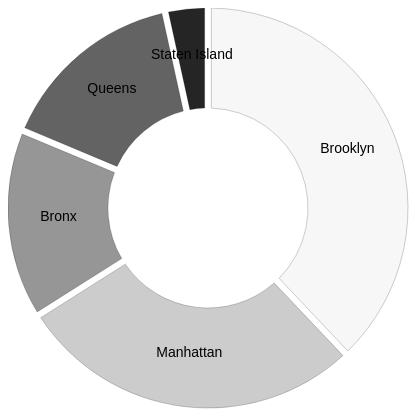
D3 v7 page, settled after 360 driven frames (6 s of simulated time); the page loaded 1 data file(s).


           
            
        d3.csv("rats_by_borough2.csv").then(dataset => {  
            
            dataset.forEach(d => {
                d.borough = d.borough;
                d.count = +d.count;
                d.percentage = +d.percentage;
            });

            console.log(dataset);
             
            const tooltip =d3.select("body")
                         .append("div")
                         .attr("id", "tooltip")
                         .style("opacity", 0);
            
            const svg = d3.select("svg");
            const w = 600;
            const myColor = d3.scaleOrdinal(d3.schemeGreys[5]);

            //Donut radius
            const outerRadius = 200;
            const innerRadius = 100; 
           
            //d3.arc()creates our wedges 
            const arcs = d3.arc()  
                           .innerRadius(innerRadius)
                           .outerRadius(outerRadius)

            //pie generator
            const pie = d3.pie()
                            .value(d => d.percentage)
                            .padAngle(.03);
            
                             

            //Groups to build our pie chart!
            const groups = svg.selectAll("g.arc")
                .data(pie(dataset))
                .enter()
                .append("g")
                .attr("class", "arc")
                .attr("transform", "translate(" + outerRadius + "," + outerRadius + ")")
                .on("mouseover", (event, d)=> {
                d3.select("#tooltip")
                .transition()
                .duration(300)//milliseconds!
                .style("opacity", 1)
                .style("left", (event.pageX + 2) + "px")//x coordinate of mouse
                .style("top", (event.pageY + 2) + "px")//y coordinate of mouse
            tooltip.html("Percent: " + "<br>" + d.percentage); //setting the html here for the <br>
                //.text("Value: " + d.data.percentage);  // note: you could just do the .text() per usual
            })     
            .on("mouseout", (event, d)=>{
                d3.select("#tooltip")
              .transition()
              .style("opacity", 0);
            })
            .on("mousemove", (event, d) => {
                d3.select("#tooltip")
              .style("left", (event.pageX + 2) + "px")
              .style("top", (event.pageY + 2) + "px")
              });
              
                            
            //console.log(pie(dataset));

       /* const tooltip = d3.select("body")   
              .append("div")
              .attr("id", "tooltip")
              .style("opacity", 0); */
            
            groups.append("path")
                 .attr("fill", (d,i)=> myColor(i))
                 .attr("stroke", "black") 
                 .attr("stroke-width", .2)
                 .attr("d", arcs); 


            //Labels
            groups.append("text")
                  .attr("transform", d=> "translate(" + arcs.centroid(d) + ")")
                  .attr("text-anchor", "middle")
                  .attr("class", "labels")
                  .text(d=>d.data.borough);
                  //.text(d=>d.value);

 
            })

        

### data: rats_by_borough2.csv
?borough, count, percentage
Brooklyn, 9000, 0.38
Manhattan, 6555, 0.28
Bronx, 3615, 0.15
Queens, 3602, 0.15
Staten Island, 661, 0.03